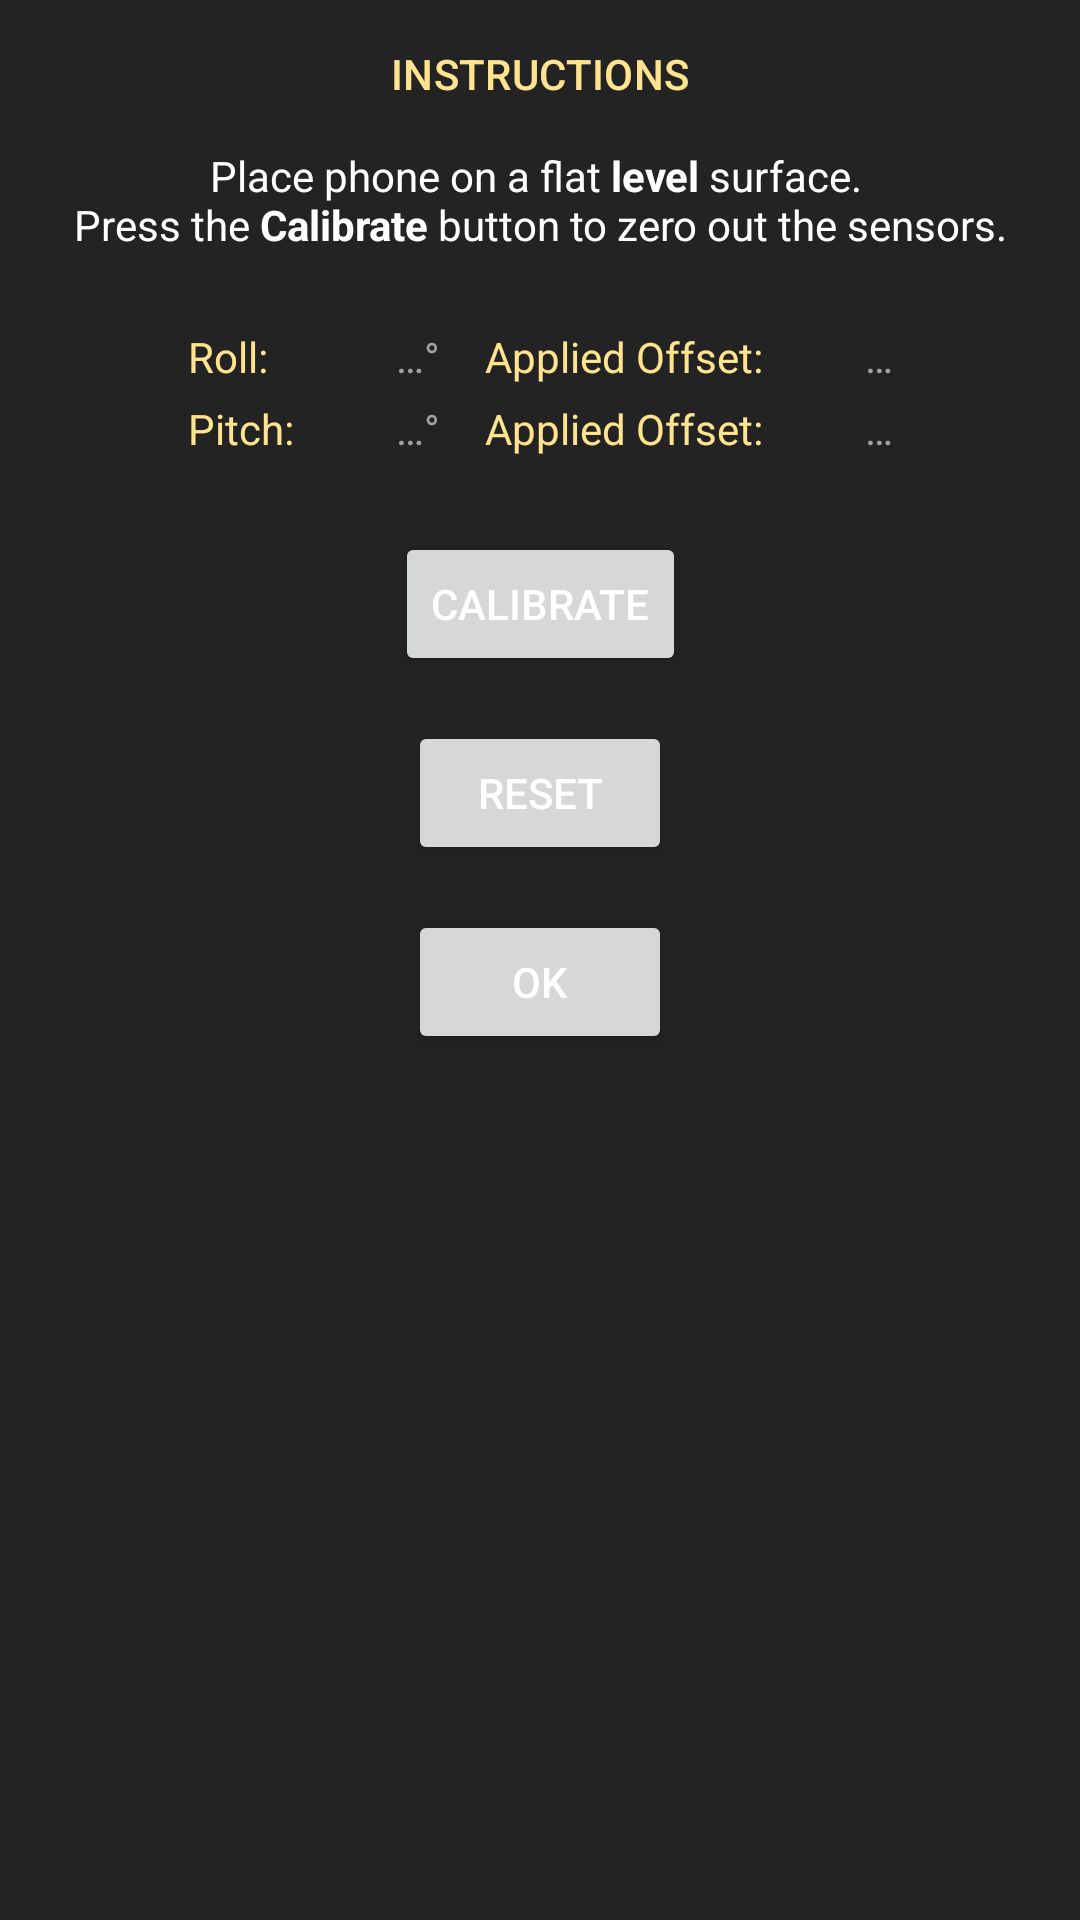

Write the Android layout XML for this screen, with the resource values it uses.
<!-- AndroidManifest.xml: application theme Theme.PlinkApp -->
<!-- res/layout/fragment_gyro_cal.xml -->
<?xml version="1.0" encoding="utf-8"?>
<androidx.constraintlayout.widget.ConstraintLayout xmlns:android="http://schemas.android.com/apk/res/android"
    xmlns:app="http://schemas.android.com/apk/res-auto"
    android:layout_width="match_parent"
    android:layout_height="match_parent">

    <TextView
        android:id="@+id/textView40"
        android:layout_width="wrap_content"
        android:layout_height="wrap_content"
        android:layout_marginTop="15dp"
        android:text="@string/header_instructions"
        android:textAllCaps="true"
        android:textAppearance="@style/TextAppearance.MaterialComponents.Subtitle2"
        android:textColor="@color/textprimary"
        app:layout_constraintEnd_toEndOf="parent"
        app:layout_constraintStart_toStartOf="parent"
        app:layout_constraintTop_toTopOf="parent" />

    <TextView
        android:id="@+id/batt_level_title"
        android:layout_width="wrap_content"
        android:layout_height="wrap_content"
        android:layout_marginTop="15dp"
        android:text="@string/gyro_cal_instructions"
        android:textAlignment="center"
        android:textColor="@color/text_primary_color_selector"
        app:layout_constraintEnd_toEndOf="parent"
        app:layout_constraintStart_toStartOf="parent"
        app:layout_constraintTop_toBottomOf="@+id/textView40" />

    <TableLayout
        android:id="@+id/tableLayout6"
        android:layout_width="wrap_content"
        android:layout_height="wrap_content"
        android:layout_marginTop="25dp"
        app:layout_constraintEnd_toEndOf="parent"
        app:layout_constraintStart_toStartOf="parent"
        app:layout_constraintTop_toBottomOf="@+id/batt_level_title">

        <TableRow
            android:layout_width="match_parent"
            android:layout_height="match_parent">

            <TextView
                android:id="@+id/cal_roll"
                android:layout_width="wrap_content"
                android:layout_height="wrap_content"
                android:text="Roll: "
                android:textColor="@color/textprimary" />

            <TextView
                android:id="@+id/cal_roll_value"
                android:layout_width="40dp"
                android:layout_height="wrap_content"
                android:text="@string/value_unknown"
                android:textAlignment="textEnd" />

            <TextView
                android:id="@+id/cal_roll_unit"
                android:layout_width="wrap_content"
                android:layout_height="wrap_content"
                android:text="°" />

            <TextView
                android:id="@+id/cal_roll_applied_offset"
                android:layout_width="wrap_content"
                android:layout_height="wrap_content"
                android:layout_marginStart="15dp"
                android:text="Applied Offset: "
                android:textColor="@color/textprimary" />

            <TextView
                android:id="@+id/cal_roll_applied_offset_value"
                android:layout_width="40dp"
                android:layout_height="wrap_content"
                android:text="@string/value_unknown"
                android:textAlignment="textEnd" />

        </TableRow>

        <TableRow
            android:layout_width="match_parent"
            android:layout_height="match_parent"
            android:layout_marginTop="5dp">

            <TextView
                android:id="@+id/cal_pitch"
                android:layout_height="wrap_content"
                android:text="Pitch: "
                android:textColor="@color/textprimary" />

            <TextView
                android:id="@+id/cal_pitch_value"
                android:layout_height="wrap_content"
                android:text="@string/value_unknown"
                android:textAlignment="textEnd" />

            <TextView
                android:id="@+id/cal_pitch_unit"
                android:layout_width="wrap_content"
                android:layout_height="wrap_content"
                android:text="°" />

            <TextView
                android:id="@+id/cal_pitch_applied_offset"
                android:layout_width="wrap_content"
                android:layout_height="wrap_content"
                android:layout_marginStart="15dp"
                android:text="Applied Offset: "
                android:textColor="@color/textprimary" />

            <TextView
                android:id="@+id/cal_pitch_applied_offset_value"
                android:layout_width="wrap_content"
                android:layout_height="wrap_content"
                android:text="@string/value_unknown"
                android:textAlignment="textEnd" />

        </TableRow>

    </TableLayout>

    <Button
        android:id="@+id/btn_cal_gyro"
        android:layout_width="wrap_content"
        android:layout_height="wrap_content"
        android:layout_marginTop="25dp"
        android:text="calibrate"
        android:textColor="@color/text_primary_color_selector"
        app:layout_constraintEnd_toEndOf="parent"
        app:layout_constraintStart_toStartOf="parent"
        app:layout_constraintTop_toBottomOf="@+id/tableLayout6" />

    <Button
        android:id="@+id/btn_cal_gyro_reset"
        android:layout_width="wrap_content"
        android:layout_height="wrap_content"
        android:layout_marginTop="15dp"
        android:text="reset"
        android:textColor="@color/text_primary_color_selector"
        app:layout_constraintEnd_toEndOf="parent"
        app:layout_constraintStart_toStartOf="parent"
        app:layout_constraintTop_toBottomOf="@+id/btn_cal_gyro" />

    <Button
        android:id="@+id/btn_cal_gyro_ok"
        android:layout_width="wrap_content"
        android:layout_height="wrap_content"
        android:layout_marginTop="15dp"
        android:text="ok"
        android:textColor="@color/text_primary_color_selector"
        app:layout_constraintEnd_toEndOf="parent"
        app:layout_constraintStart_toStartOf="parent"
        app:layout_constraintTop_toBottomOf="@+id/btn_cal_gyro_reset" />
</androidx.constraintlayout.widget.ConstraintLayout>
<!-- resources referenced by this layout -->
<resources>
  <color name="textprimary">#FFE38F</color>
  <string name="gyro_cal_instructions">Place phone on a flat <b>level</b> surface.
          \nPress the <b>Calibrate</b> button to zero out the sensors.</string>
  <string name="header_instructions">Instructions</string>
  <string name="value_unknown">…</string>
  <style name="MySeekBarStyle" parent="Widget.AppCompat.SeekBar">
  
  
          <item name="android:thumbTint">@color/textprimary</item>
      </style>
  <color name="primaryBackground">#232323</color>
  <style name="MyDialogTheme" parent="Theme.MaterialComponents.Dialog">
          
          <item name="android:colorBackground">@color/darkgray</item>
          
          <item name="colorSecondary">@color/textprimary</item>
          
          <item name="android:textColor">?android:attr/textColorPrimary</item>
          
          <item name="colorPrimary">?android:attr/textColorPrimary</item>
          
          <item name="colorControlHighlight">@color/lightgray</item>
          
          <item name="colorControlNormal">@color/lightgray</item>
          
          <item name="colorControlActivated">@color/textprimary</item>
      </style>
  <style name="MyActionMenuIcon">
          <item name="android:src">@drawable/ic_gears</item>
          <item name="android:paddingRight">15dp</item>
      </style>
  <style name="MyMenuStyle" parent="Theme.MaterialComponents.CompactMenu">
          <item name="android:textColor">@color/text_primary_color_selector</item>
          <item name="android:background">@color/gray</item>
          <item name="android:dropDownVerticalOffset">10dp</item>
      </style>
  <style name="MySpinnerDropdownStyle" parent="Widget.AppCompat.Spinner.DropDown">
          <item name="android:overlapAnchor">true</item>
          <item name="android:popupBackground">@color/gray</item>
      </style>
  <style name="MySpinnerItemStyle" parent="Widget.AppCompat.Light.DropDownItem.Spinner">
          <item name="android:textAppearance">@style/MySpinnerItemTextStyle</item>
      </style>
  <style name="MyButtonStyle" parent="Widget.MaterialComponents.Button">
          <item name="android:backgroundTint">@color/gray</item>
      </style>
  <style name="MyFloatingActionButtonStyle" parent="Widget.MaterialComponents.FloatingActionButton">
          <item name="backgroundTint">@color/action_button_color_selector</item>
          <item name="colorSecondary">@color/textprimary</item>
          <item name="tint">@color/text_primary_color_selector</item>
      </style>
  <style name="MyNavigationViewStyle" parent="Widget.MaterialComponents.NavigationView">
          
          <item name="itemTextColor">@color/nav_item_text_color_selector</item>
          
          <item name="itemIconTint">@color/nav_item_icon_tint_color_selector</item>
          
          <item name="android:background">@color/primaryBackground</item>
          
          <item name="itemShapeFillColor">@color/nav_item_background_color_selector</item>
      </style>
  <style name="MyPreferenceStyle" parent="PreferenceThemeOverlay">
          
          <item name="preferenceCategoryTitleTextColor">@color/textprimary</item>
          <item name="preferenceCategoryTitleTextAppearance">@style/MyPreferenceCategoryTitleTextAppearance</item>
      </style>
  <color name="lightgray">#A1A1A1</color>
  <color name="gray">#656565</color>
  <color name="darkgray">#494949</color>
  <style name="MySpinnerItemTextStyle" parent="TextAppearance.AppCompat.Widget.DropDownItem">
          <item name="android:textColor">@color/text_primary_color_selector</item>
      </style>
  <style name="MyPreferenceCategoryTitleTextAppearance" parent="@style/TextAppearance.AppCompat.Body2">
          <item name="android:textSize">16sp</item>
      </style>
</resources>
